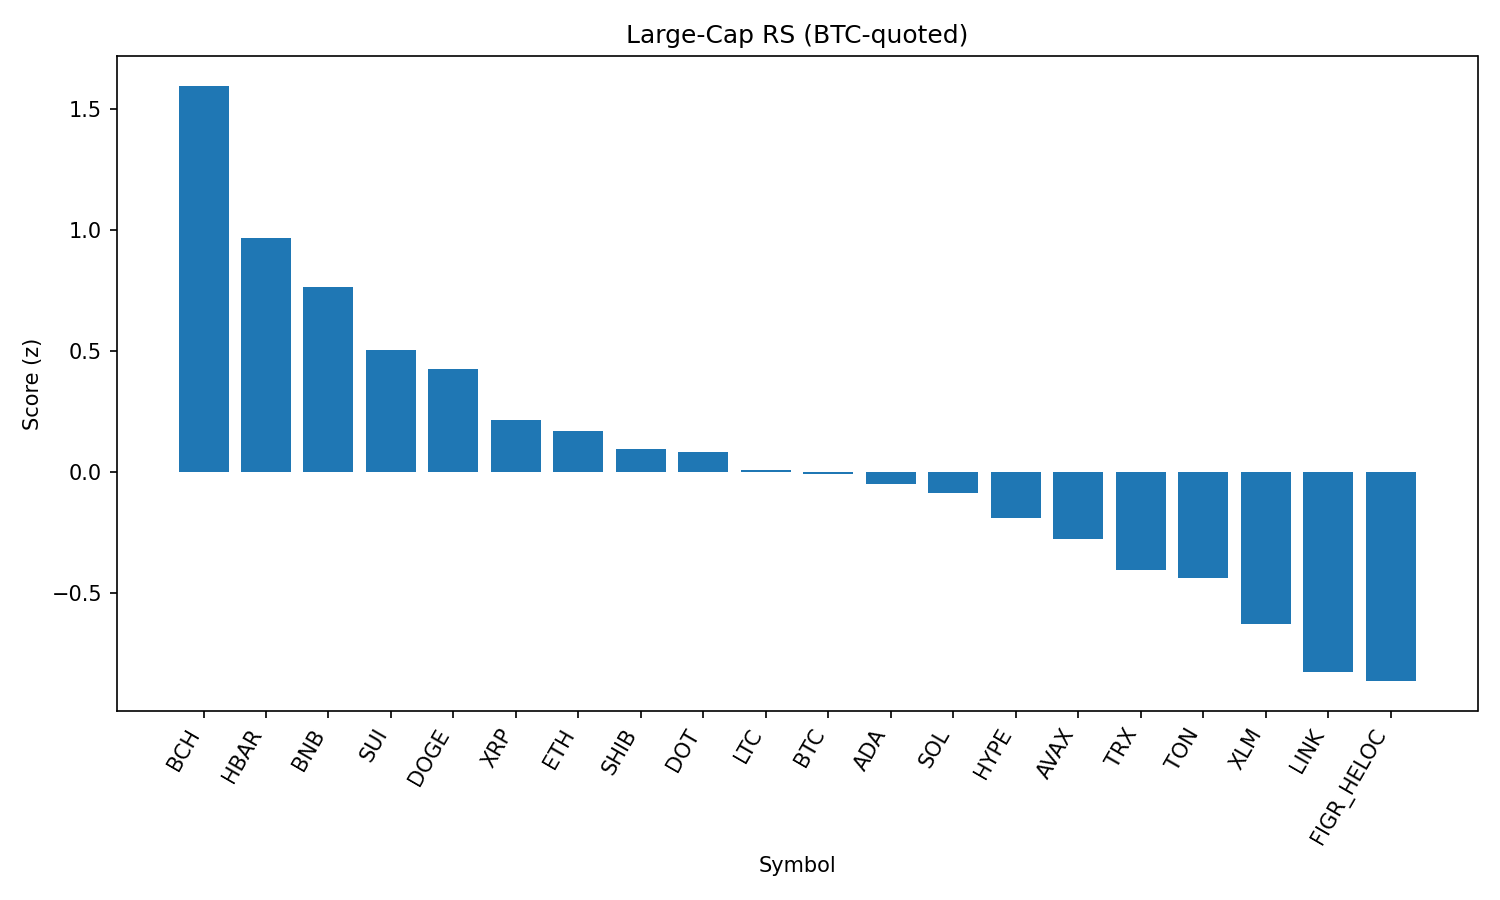

The table this chart was drawn from, first rows:
rank, name, symbol, price_btc, price_usd, pct_1h_btc, pct_24h_btc, pct_7d_btc, market_cap_rank, market_cap_usd, volume_usd, score
1, Bitcoin Cash, BCH, 0.005526, 612.3, 0.08766, 3.971, 12.48, 19, 12198089667, 529021846, 1.595
2, Hedera, HBAR, 1.96e-06, 0.217, 0.297, 1.561, -6.864, 25, 9205251562, 184289772, 0.9685
3, BNB, BNB, 0.007746, 858.3, 0.07985, 2.69, -2.285, 5, 119422726699, 1085127418, 0.7664
4, Sui, SUI, 3.047e-05, 3.38, 0.08978, 1.31, -0.7835, 20, 12050441707, 1083610050, 0.503
5, Dogecoin, DOGE, 1.95e-06, 0.216, 0.06588, 1.517, -2.54, 9, 32574781893, 2005465312, 0.4279
6, XRP, XRP, 2.544e-05, 2.82, 0.01505, 1.252, -2.636, 4, 168072966586, 5775539033, 0.2176
7, Ethereum, ETH, 0.03885, 4305, 0.08007, 0.2958, -3.92, 2, 519781352568, 34914065125, 0.1685
8, Shiba Inu, SHIB, 1.11082e-10, 1.231e-05, -0.09555, 2.139, -2.817, 31, 7252625514, 207591745, 0.09666
9, Polkadot, DOT, 3.457e-05, 3.83, -0.1113, 2.103, -1.576, 35, 5834739727, 240021093, 0.08269
10, Litecoin, LTC, 0.001006, 111.5, -0.04228, 0.9765, -1.479, 28, 8502691745, 467728746, 0.009151
11, Bitcoin, BTC, 1.0, 110807, 0.0, 0.0, 0.0, 1, 2206780303646, 50425950979, -0.005675
12, Cardano, ADA, 7.44e-06, 0.8246, -0.09975, 1.721, -3.695, 11, 30096308270, 1073634241, -0.04674
13, Solana, SOL, 0.001829, 202.7, 0.0254, 0.02464, -3.572, 6, 109691457944, 6965837415, -0.08522
14, Hyperliquid, HYPE, 0.0004235, 46.93, -0.3751, 3.464, 3.392, 16, 12707161592, 418237077, -0.1874
15, Avalanche, AVAX, 0.0002187, 24.23, -0.1194, 0.5365, 0.03609, 23, 10233958720, 539363588, -0.2754
16, TRON, TRX, 2.99e-06, 0.3309, -0.05772, -0.07107, -4.723, 10, 31319410135, 856972031, -0.4026
17, Toncoin, TON, 2.78e-05, 3.08, -0.1075, 0.09069, -2.478, 30, 7909217998, 132139850, -0.4353
18, Stellar, XLM, 3.23e-06, 0.3574, -0.1999, 0.5294, -3.4, 22, 11338706006, 176228823, -0.6275
19, Chainlink, LINK, 0.0002003, 22.19, -0.1055, -0.9029, -7.001, 13, 15049580818, 1151926325, -0.8238
20, Figure Heloc, FIGR_HELOC, 9.06e-06, 1.004, -0.07458, -1.41, -7.028, 18, 12297335271, 27814881, -0.8622
21, Cronos, CRO, 2.47e-06, 0.2736, -0.5462, 3.633, -11.63, 26, 9199867872, 144624832, -1.145
